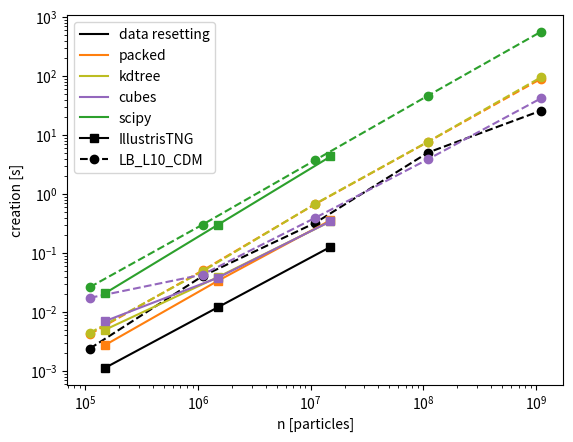
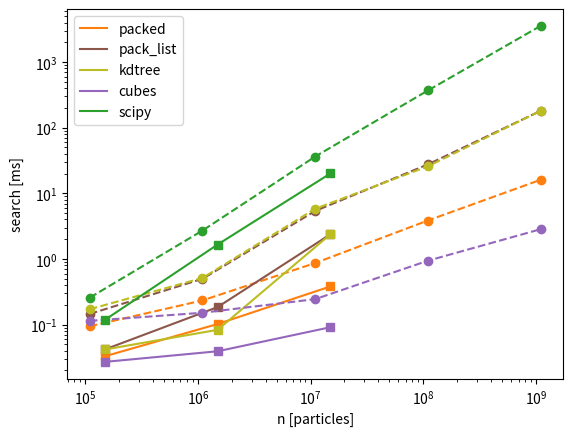
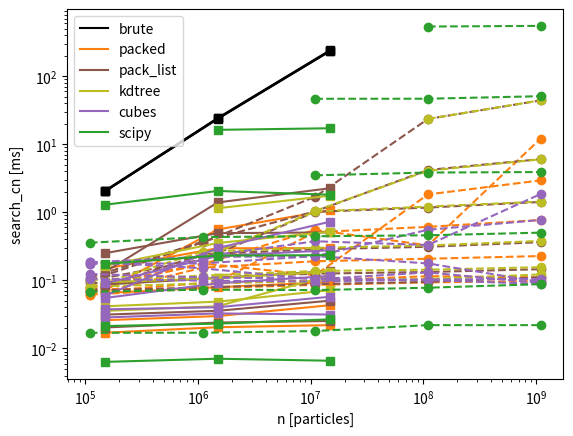
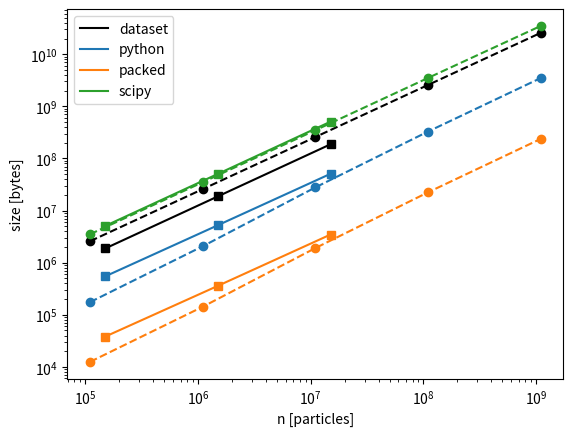
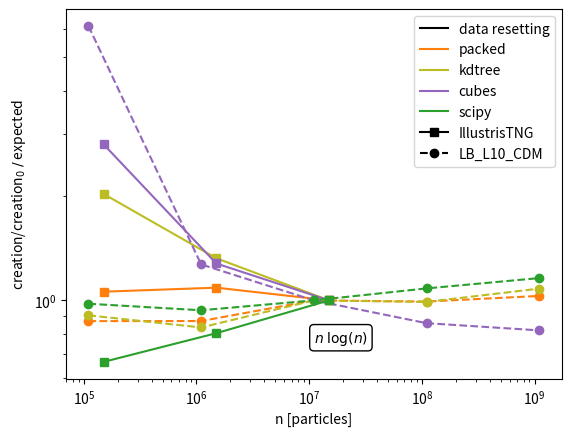
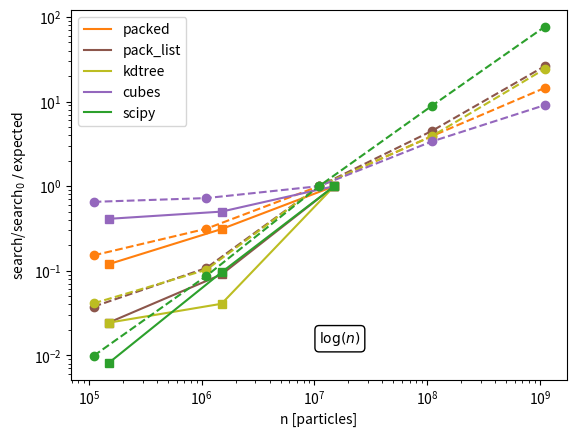
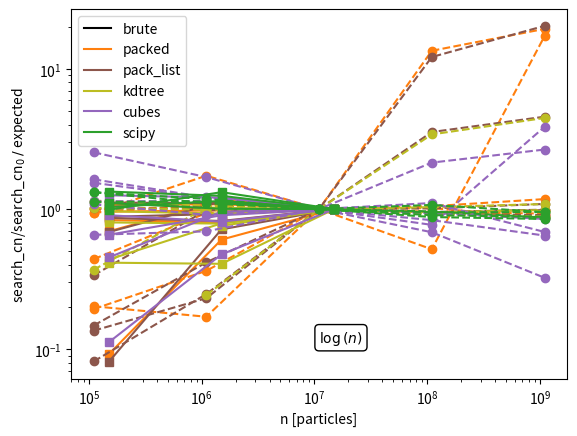
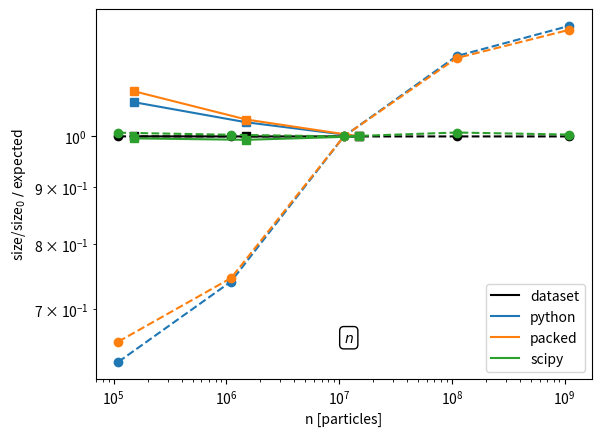
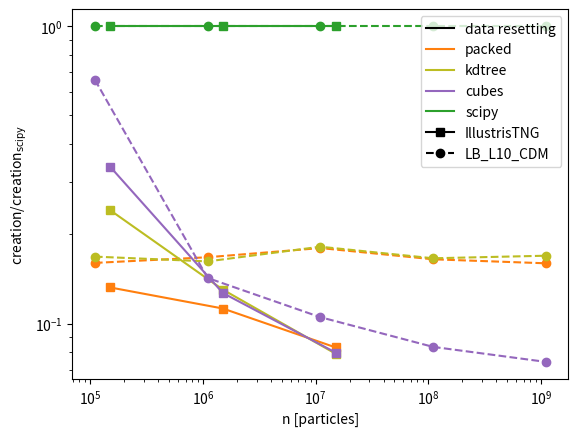
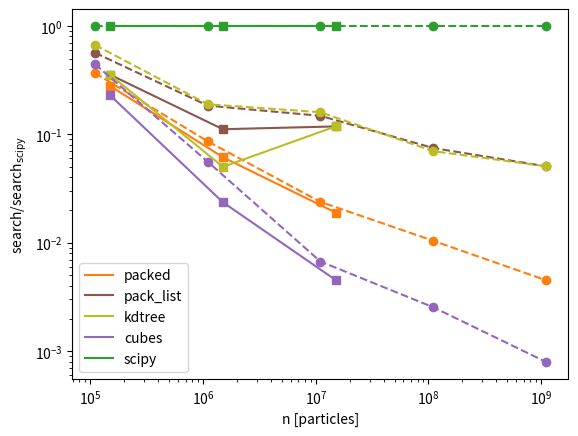
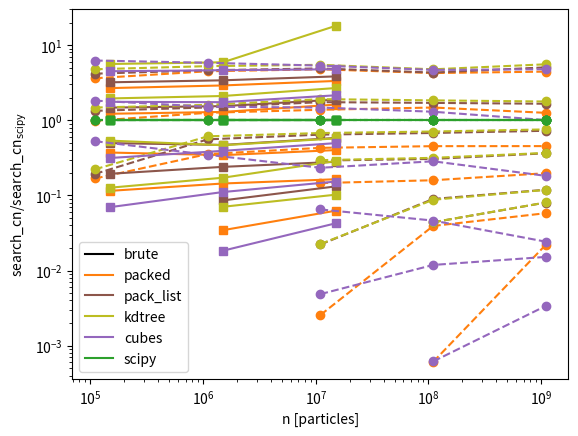
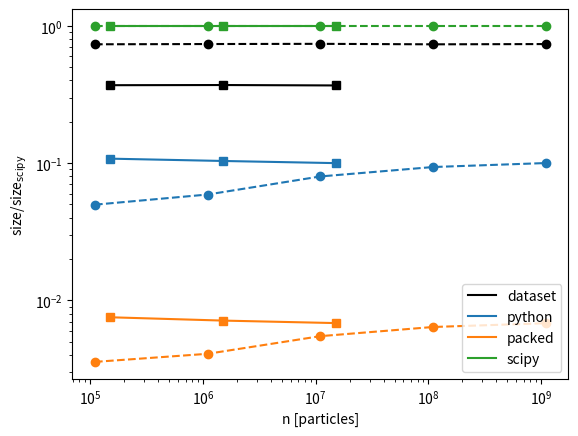
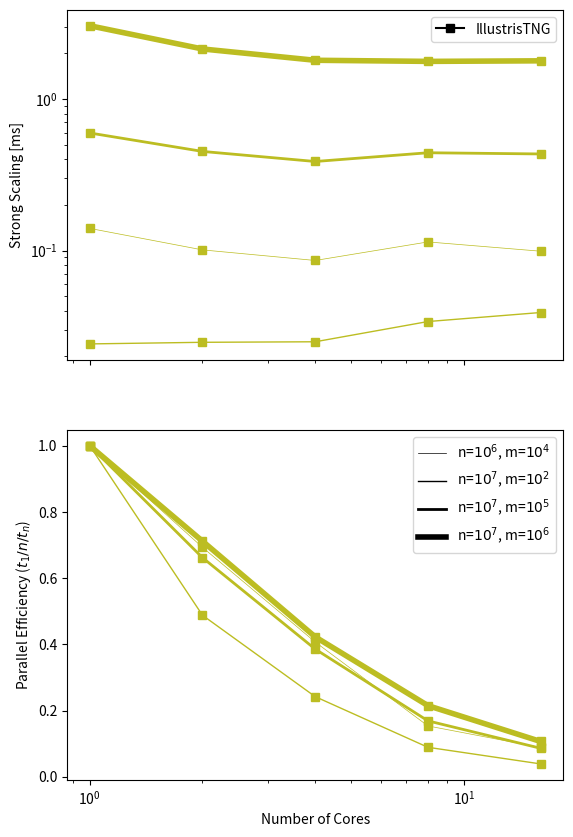

These figures' Python source, in order:
# ---
# jupyter:
#   jupytext:
#     formats: ipynb,py:percent
#     text_representation:
#       extension: .py
#       format_name: percent
#       format_version: '1.3'
#       jupytext_version: 1.19.1
#   kernelspec:
#     display_name: packingcubes-jupyter
#     language: python
#     name: python3
# ---

# %% [markdown]
# # Benchmarking Plots

# %%

# %% [markdown]
# # Imports

# %%
import matplotlib.pyplot as plt
import numpy as np

# %%

# %% [markdown]
# # Data
# (Note: master data source for Illustris and LB_L10_CDM in notes. This may not
# be up to date)

# %% [markdown]
# ## IllustrisTNG

# %%
n = [1.5e5, 1.5e6, 1.5e7]
m = [100, 1000, 10000, 100000, 1_000_000]

creation = {
    "data resetting": [
        1.13e-3,
        0.012,
        0.127,
    ],
    "python": [
        0.0482,
        0.54,
        6.49,
    ],
    "packed": [
        0.00275,
        0.0337,
        0.360,
    ],
    "kdtree": [
        0.005,
        0.039,
        0.343,
    ],
    "cubes": [
        0.007,
        0.038,
        0.346,
    ],
    "scipy": [
        0.0208,
        0.300,
        4.33,
    ],
}

search = {
    "python": [
        1.25,
        4.49,
        17.8,
    ],
    "packed": [
        0.0329,
        0.102,
        0.3811,
    ],
    "pack_list": [0.0418, 0.1849, 2.3762],
    "kdtree": [0.0417, 0.0832, 2.3758],
    "cubes": [
        0.027,
        0.0392,
        0.0911,
    ],
    "scipy": [
        0.118,
        1.66,
        20.1,
    ],
}

search_cn = {
    "brute": [
        [2.03, 2.08, 2.04, np.nan, np.nan],
        [24, 24.3, 23.6, np.nan, np.nan],
        [236, 243, 238, np.nan, np.nan],
    ],
    "packed": [
        [0.017, 0.026, 0.0651, 0.1488, 0.0716],
        [0.0205, 0.0299, 0.0794, 0.2967, 0.5611],
        [0.022, 0.0432, 0.0942, 0.2974, 1.0759],
    ],
    "pack_list": [
        [0.0203, 0.0314, 0.0869, 0.251, 0.133],
        [0.024, 0.0357, 0.1086, 0.4941, 1.398],
        [0.0253, 0.0504, 0.1367, 0.5073, 2.2656],
    ],
    "kdtree": [
        [0.0356, 0.0416, 0.0938, 0.1639, np.nan],
        [0.0417, 0.0487, 0.1076, 0.3542, 1.1493],
        [0.119, 0.0718, 0.1347, 0.52, 1.7581],
    ],
    "cubes": [
        [0.0285, 0.0375, 0.0551, 0.0903, 0.0592],
        [0.0327, 0.0403, 0.0906, 0.2284, 0.299],
        [0.0315, 0.0575, 0.1165, 0.2771, 0.731],
    ],
    "scipy": [
        [6.3418e-03, 2.1304e-02, 1.7510e-01, 1.2945e00, np.nan],
        [7.0537e-03, 2.3151e-02, 2.3133e-01, 2.0613e00, 1.6306e01],
        [6.5945e-03, 2.6757e-02, 2.3498e-01, 1.8143e00, 1.7211e01],
    ],
}

numba_only = {"packed": [0.0315, 0.0299, 0.0402]}

num_cores = [1, 2, 4, 8, 16]
core_scaling = {
    "cubes": [
        {"n": 1.6e6, "m": 1e4, "t": [0.0378, 0.0368, 0.0352, 0.0471, 0.0409]},
        {"n": 1.6e7, "m": 100, "t": [0.0125, 0.0126, 0.0125, 0.0148, 0.020]},
        {"n": 1.6e7, "m": 1e5, "t": [0.0989, 0.0972, 0.0964, 0.126, 0.237]},
    ],
    "kdtree-search": [
        {"n": 1.6e6, "m": 1e4, "t": [0.140, 0.101, 0.086, 0.114, 0.099]},
        {"n": 1.6e7, "m": 100, "t": [0.0242, 0.0248, 0.025, 0.034, 0.039]},
        {"n": 1.6e7, "m": 1e5, "t": [0.597, 0.451, 0.387, 0.442, 0.434]},
        {"n": 1.6e7, "m": 1e6, "t": [3.046, 2.140, 1.802, 1.772, 1.787]},
    ],
}

size = {
    "dataset": [
        1871217,
        18710649,
        187104885,
    ],
    "python": [
        545461,
        5231664,
        50810413,
    ],
    "packed": [
        38088,
        359177,
        3468337,
    ],
    "scipy": [
        5063559,
        50484807,
        508383527,
    ],
}

illustris = {
    "name": "IllustrisTNG",
    "creation": creation,
    "search": search,
    "search_cn": search_cn,
    "size": size,
    "numba_only": numba_only,
    "num_cores": num_cores,
    "core_scaling": core_scaling,
    "n": n,
    "m": m,
    "marker": "s",
    "ls": "-",
}

# %% [markdown]
# ## Simba

# %%
n = [1.5e5, 1.5e6, 1.5e7]
m = [100, 1000, 10000]

creation = {
    "data resetting": [
        1.15e-3,
        12.3e-3,
        134e-3,
    ],
    "python": [
        0.0482,
        0.575,
        6.65,
    ],
    "packed": [
        0.0379,
        0.460,
        5.53,
    ],
    "kdtree": [
        np.nan,
        np.nan,
        np.nan,
    ],
    "cubes": [
        np.nan,
        np.nan,
        np.nan,
    ],
    "scipy": [
        0.0186,
        0.231,
        2.82,
    ],
}

search = {
    "python": [
        1.26,
        4.87,
        20.3,
    ],
    "packed": [
        0.87,
        2.07,
        4.66,
    ],
    "pack_list": [np.nan, np.nan, np.nan],
    "kdtree": [np.nan, np.nan, np.nan],
    "cubes": [
        np.nan,
        np.nan,
        np.nan,
    ],
    "scipy": [
        0.523,
        3.68,
        32.9,
    ],
}


search_cn = {
    "python": [
        [np.nan, np.nan, np.nan],
        [np.nan, np.nan, np.nan],
        [np.nan, np.nan, np.nan],
    ],
    "packed": [
        [np.nan, np.nan, np.nan],
        [np.nan, np.nan, np.nan],
        [np.nan, np.nan, np.nan],
    ],
    "pack_list": [
        [np.nan, np.nan, np.nan],
        [np.nan, np.nan, np.nan],
        [np.nan, np.nan, np.nan],
    ],
    "kdtree": [
        [np.nan, np.nan, np.nan],
        [np.nan, np.nan, np.nan],
        [np.nan, np.nan, np.nan],
    ],
    "cubes": [
        [np.nan, np.nan, np.nan],
        [np.nan, np.nan, np.nan],
        [np.nan, np.nan, np.nan],
    ],
    "scipy": [
        [np.nan, np.nan, np.nan],
        [np.nan, np.nan, np.nan],
        [np.nan, np.nan, np.nan],
    ],
}

size = {
    "dataset": [
        1909377,
        19092225,
        190920693,
    ],
    "python": [
        475785,
        4987588,
        50087794,
    ],
    "packed": [
        33288,
        342857,
        3423397,
    ],
    "scipy": [
        5165319,
        51502343,
        518559015,
    ],
}

simba = {
    "name": "SIMBA",
    "creation": creation,
    "search": search,
    "search_cn": search_cn,
    "size": size,
    "n": n,
    "m": m,
    "marker": "x",
    "ls": "-",
}

# %% [markdown]
# ## Swift-EAGLE

# %%
n = [1.5e5, 1.5e6, 1.5e7]
m = [100, 1000, 10000]

creation = {
    "data resetting": [
        1.22e-3,
        14.3e-3,
        142e-3,
    ],
    "python": [
        0.050,
        0.578,
        6.59,
    ],
    "packed": [
        0.0405,
        0.463,
        5.42,
    ],
    "kdtree": [
        np.nan,
        np.nan,
        np.nan,
    ],
    "cubes": [
        np.nan,
        np.nan,
        np.nan,
    ],
    "scipy": [
        0.0186,
        0.244,
        3.05,
    ],
}

search = {
    "python": [
        3.21,
        12.2,
        52.2,
    ],
    "packed": [
        1.7,
        4.68,
        12.2,
    ],
    "pack_list": [np.nan, np.nan, np.nan],
    "kdtree": [np.nan, np.nan, np.nan],
    "cubes": [
        np.nan,
        np.nan,
        np.nan,
    ],
    "scipy": [
        1.06,
        8.02,
        90.2,
    ],
}


search_cn = {
    "python": [
        [np.nan, np.nan, np.nan],
        [np.nan, np.nan, np.nan],
        [np.nan, np.nan, np.nan],
    ],
    "packed": [
        [np.nan, np.nan, np.nan],
        [np.nan, np.nan, np.nan],
        [np.nan, np.nan, np.nan],
    ],
    "pack_list": [
        [np.nan, np.nan, np.nan],
        [np.nan, np.nan, np.nan],
        [np.nan, np.nan, np.nan],
    ],
    "kdtree": [
        [np.nan, np.nan, np.nan],
        [np.nan, np.nan, np.nan],
        [np.nan, np.nan, np.nan],
    ],
    "cubes": [
        [np.nan, np.nan, np.nan],
        [np.nan, np.nan, np.nan],
        [np.nan, np.nan, np.nan],
    ],
    "scipy": [
        [np.nan, np.nan, np.nan],
        [np.nan, np.nan, np.nan],
        [np.nan, np.nan, np.nan],
    ],
}

size = {
    "dataset": [
        3813237,
        38130837,
        381306861,
    ],
    "python": [
        545559,
        4974569,
        48502428,
    ],
    "packed": [
        38088,
        341617,
        3312897,
    ],
    "scipy": [
        5158217,
        51431113,
        517846503,
    ],
}

sweagle = {
    "name": "Swift-EAGLE",
    "creation": creation,
    "search": search,
    "search_cn": search_cn,
    "size": size,
    "n": n,
    "m": m,
    "marker": "+",
    "ls": "-",
}

# %% [markdown]
# ## LB_L10_CDM

# %%
n = [
    1.1e5,
    1.1e6,
    1.1e7,
    1.1e8,
    1.1e9,
]
m = [100, 1000, 10000, 100_000, 1_000_000, 10_000_000]

creation = {
    "data resetting": [2.4e-3, 0.0407, 0.325, 5.05, 25.8],
    "python": [0.180, 0.866, 11, 101, 1100],
    "packed": [0.00422, 0.0506, 0.676, 7.66, 89.4],
    "kdtree": [
        0.00443,
        0.049,
        0.683,
        7.72,
        94.8,
    ],
    "cubes": [
        0.0174,
        0.0431,
        0.396,
        3.89,
        41.7,
    ],
    "scipy": [0.0264, 0.303, 3.77, 46.6, 561],
}

search = {
    "python": [2.5, 8.7, 61, 208, 850],
    "packed": [0.0943, 0.2334, 0.8667, 3.8573, 16.1042],
    "pack_list": [1.4520e-01, 4.9833e-01, 5.3897e00, 2.7640e01, 1.8095e02],
    "kdtree": [0.17145, 0.51316, 5.8192, 25.868, 181.12],
    "cubes": [0.114, 0.1514, 0.2442, 0.9408, 2.8417],
    "scipy": [0.257, 2.71, 36.4, 370, 3570],
}

search_cn = {
    "python": [
        [np.nan, np.nan, np.nan, np.nan, np.nan, np.nan],
        [np.nan, np.nan, np.nan, np.nan, np.nan, np.nan],
        [np.nan, np.nan, np.nan, np.nan, np.nan, np.nan],
        [np.nan, np.nan, np.nan, np.nan, np.nan, np.nan],
        [np.nan, np.nan, np.nan, np.nan, np.nan, np.nan],
    ],
    "packed": [
        [0.0616, 0.067, 0.0601, 0.0741, 0.0798, 0.0767],
        [0.0763, 0.0917, 0.1536, 0.0748, 0.177, 0.1723],
        [0.0859, 0.0993, 0.191, 0.5105, 0.1193, 0.5533],
        [0.0935, 0.1153, 0.208, 0.6113, 1.8325, 0.3268],
        [0.0977, 0.1105, 0.2278, 0.7722, 2.9517, 12.1397],
    ],
    "pack_list": [
        [0.0709, 0.0908, 0.0691, 0.0989, 0.1095, 0.0997],
        [0.0787, 0.1081, 0.2412, 0.2021, 0.3703, 0.3616],
        [0.0882, 0.1255, 0.2864, 1.0174, 1.0355, 1.7002],
        [0.0949, 0.1328, 0.3116, 1.1756, 4.1899, 23.5773],
        [0.1114, 0.146, 0.3643, 1.4212, 6.0595, 44.1897],
    ],
    "kdtree": [
        [0.0811, 0.1005, 0.0795, np.nan, np.nan, np.nan],
        [0.0893, 0.117, 0.2646, 0.2151, np.nan, np.nan],
        [0.0985, 0.1376, 0.3009, 1.0306, 1.0509, np.nan],
        [0.1049, 0.1435, 0.3259, 1.2153, 4.0881, 23.6259],
        [0.1223, 0.1564, 0.3802, 1.4381, 6.0231, 44.2495],
    ],
    "cubes": [
        [0.1061, 0.1242, 0.1885, 0.176, 0.1842, 0.1763],
        [0.099, 0.1105, 0.1504, 0.1775, 0.2214, 0.2238],
        [0.0962, 0.1064, 0.1037, 0.2274, 0.2264, 0.3759],
        [0.103, 0.1013, 0.1308, 0.1776, 0.5545, 0.3313],
        [0.105, 0.0885, 0.0915, 0.0946, 0.7726, 1.8603],
    ],
    "scipy": [
        [0.017, 0.068, 0.358, np.nan, np.nan, np.nan],
        [0.017, 0.073, 0.433, np.nan, np.nan, np.nan],
        [0.018, 0.072, 0.445, 3.499, 46.656, np.nan],
        [0.022, 0.078, 0.46, 3.844, 46.758, 537.854],
        [0.022, 0.088, 0.503, 3.911, 50.929, 550.015],
    ],
}

size = {
    "dataset": [2577165, 25769973, 257698221, 2576980557, 25769803917],
    "python": [174704, 2062787, 27842084, 328732478, 3499040395],
    "packed": [12488, 142417, 1908497, 22438977, 237917597],
    "scipy": [3510121, 34949961, 348316393, 3511474721, 34963718503],
}

numba_only = {"packed": []}

num_cores = [1, 2, 4, 8, 16, 32, 48]
core_scaling = {
    "cubes": [
        {"n": 1.1e8, "m": 100, "t": [0.0429]},
        {"n": 1.1e8, "m": 1e4, "t": [0.129]},
        {"n": 1.1e8, "m": 1e5, "t": [0.513]},
        {"n": 1.1e9, "m": 100, "t": [0.0539]},
        {"n": 1.1e9, "m": 1e4, "t": []},
        {"n": 1.1e9, "m": 1e5, "t": []},
    ]
}

extra = {
    "notes": [
        (
            "Run on nvdimm(DR,PyOct creation & search) & snapshot 6/"
            "icx otherwise, snapshot 13"
        ),
        (
            "Run on nvdimm(DR,PyOct creation & search) & snapshot 6/"
            "icx otherwise, snapshot 13"
        ),
        (
            "Run on nvdimm(DR,PyOct creation & search) & snapshot 6/"
            "icx otherwise, snapshot 13"
        ),
        (
            "Run on nvdimm(DR,PyOct creation & search) & snapshot 6/"
            "icx otherwise, snapshot 13"
        ),
        (
            "Run on nvdimm(DR,PyOct creation & search) & snapshot 6/"
            "icx otherwise, snapshot 13"
        ),
    ]
}

LB_L10_CDM = {
    "name": "LB_L10_CDM",
    "creation": creation,
    "search": search,
    "search_cn": search_cn,
    "size": size,
    "n": n,
    "m": m,
    "marker": "o",
    "ls": "--",
    "extra": extra,
}

# %% [markdown]
# ## Thesan-XL
# IntCoordinates_111 from Flagship_new/PartType0 -
# $213209550877\sim 2.1\times10^{11}$ particles

# %%
n = []
m = [100, 1000, 10000, 100_000, 1_000_000, 10_000_000]

creation = {
    "data resetting": [],
    "python": [],
    "packed": [],
    "kdtree": [],
    "cubes": [],
    "scipy": [],
}

search = {
    "python": [],
    "packed": [],
    "pack_list": [],
    "kdtree": [],
    "cubes": [],
    "scipy": [],
}

search_cn = {
    "python": [],
    "packed": [],
    "pack_list": [],
    "kdtree": [],
    "cubes": [],
    "scipy": [],
}

size = {
    "dataset": [],
    "python": [],
    "packed": [],
    "scipy": [],
}

numba_only = {"packed": []}

num_cores = [1, 2, 4, 8, 16, 32, 48, 64]
core_scaling = {
    "cubes": [
        {"n": 1.1e8, "m": 100, "t": []},
        {"n": 1.1e8, "m": 1e4, "t": []},
        {"n": 1.1e8, "m": 1e5, "t": []},
        {"n": 1.1e9, "m": 100, "t": []},
        {"n": 1.1e9, "m": 1e4, "t": []},
        {"n": 1.1e9, "m": 1e5, "t": []},
    ]
}

extra = {
    "notes": [
        (
            "Run on nvdimm(DR,PyOct creation & search) & snapshot 6/"
            "icx otherwise, snapshot 13"
        ),
        (
            "Run on nvdimm(DR,PyOct creation & search) & snapshot 6/"
            "icx otherwise, snapshot 13"
        ),
        (
            "Run on nvdimm(DR,PyOct creation & search) & snapshot 6/"
            "icx otherwise, snapshot 13"
        ),
        (
            "Run on nvdimm(DR,PyOct creation & search) & snapshot 6/"
            "icx otherwise, snapshot 13"
        ),
        (
            "Run on nvdimm(DR,PyOct creation & search) & snapshot 6/"
            "icx otherwise, snapshot 13"
        ),
    ]
}

ThesanXL = {
    "name": "LB_L10_CDM",
    "creation": creation,
    "search": search,
    "search_cn": search_cn,
    "size": size,
    "n": n,
    "m": m,
    "marker": "o",
    "ls": "--",
    "extra": extra,
}

# %% [markdown]
# ## Metadata

# %% jupyter={"source_hidden": true}
units = {
    "n": "particles",
    "creation": "s",
    "search": "ms",
    "search_cn": "ms",
    "size": "bytes",
}

# %% jupyter={"source_hidden": true}
metrics = {
    "creation": {
        "data resetting": "k",
        "packed": "tab:orange",
        "kdtree": "tab:olive",
        "cubes": "tab:purple",
        "scipy": "tab:green",
    },
    "search": {
        "packed": "tab:orange",
        "pack_list": "tab:brown",
        "kdtree": "tab:olive",
        "cubes": "tab:purple",
        "scipy": "tab:green",
    },
    "search_cn": {
        "brute": "k",
        "packed": "tab:orange",
        "pack_list": "tab:brown",
        "kdtree": "tab:olive",
        "cubes": "tab:purple",
        "scipy": "tab:green",
    },
    "size": {
        "dataset": "k",
        "python": "tab:blue",
        "packed": "tab:orange",
        "scipy": "tab:green",
    },
}


# %%
particle_threshold = 400

expected = {
    "creation": lambda n: n * np.log10(n),
    "search": lambda n: np.log10(n),
    # "search": lambda n: np.sqrt(n),
    # "size":lambda n: 1.2*n/10**(np.floor(np.log10(n/particle_threshold)))
    "search_cn": lambda n: np.log2(n),
    "size": lambda n: n,
}
expected_label = {
    "creation": r"$n\; \log(n)$",
    "search": r"$\log(n)$",
    # "search": r"$\sqrt{n}$",
    "search_cn": r"$\log{(n)}$",
    # "size":(
    #     r"$1.2\times\frac{n}{10^{\left\lfloor n/"
    #     f"{particle_threshold}"
    #     r"\right\rfloor}}$")
    "size": r"$n$",
}

m_expected = {
    "search_cn": lambda m: 1,
}
m_expected_label = {
    "search_cn": r""  # r"$m \times$"
}

ignore_metrics = ["creation:data resetting", "search_cn:brute"]

# %% [markdown]
# # Plotting

# %% [markdown]
# ## Sim choice

# %%
sims = [illustris, LB_L10_CDM, simba, sweagle]
sims = [illustris, LB_L10_CDM]
# sims = [LB_L10_CDM]

# %% [markdown]
# ## Raw

# %% jupyter={"source_hidden": true}
figs = []
axs = []

for i, t in enumerate(metrics):
    fig, ax = plt.subplots()
    figs.append(fig)
    axs.append(ax)
    for m, c in metrics[t].items():
        for sim in sims:
            n = np.array(sim["n"])
            y = np.array(sim[t].get(m, np.full_like(n, np.nan)))
            axs[i].loglog(n, y, color=c, marker=sim["marker"], ls=sim["ls"])
        axs[i].plot(np.nan, np.nan, color=c, label=m)

    axs[i].set_xlabel(f"n [{units['n']}]")
    axs[i].set_ylabel(f"{t} [{units[t]}]")

for sim in sims:
    axs[0].plot(
        np.nan, np.nan, color="k", marker=sim["marker"], ls=sim["ls"], label=sim["name"]
    )
for ax in axs:
    ax.legend()

# %% [markdown]
# ## Expected

# %% jupyter={"source_hidden": true}
figs = []
axs = []

scale_index = 2
m_scale_index = 0

for i, t in enumerate(metrics):
    fig, ax = plt.subplots()
    figs.append(fig)
    axs.append(ax)
    used_m = False
    for m, c in metrics[t].items():
        for sim in sims:
            if f"{t}:{m}" in ignore_metrics:
                continue
            n = np.array(sim["n"])
            y = np.array(sim[t].get(m, np.full_like(n, np.nan)))
            msim = np.array(sim["m"])
            if len(y.shape) > 1:
                expected_y = np.empty_like(y)
                for j in range(y.shape[1]):
                    expected_y[:, j] = (
                        (y[:, j] / y[scale_index, j])
                        * expected[t](n[scale_index])
                        / expected[t](n)
                        * m_expected[t](msim[m_scale_index])
                        / m_expected[t](msim[j])
                    )
                used_m = True
            else:
                expected_y = (
                    (y / y[scale_index]) * expected[t](n[scale_index]) / expected[t](n)
                )
            axs[i].loglog(n, expected_y, color=c, marker=sim["marker"], ls=sim["ls"])
        axs[i].plot(np.nan, np.nan, color=c, label=m)

    axs[i].set_xlabel(f"n [{units['n']}]")
    axs[i].set_ylabel(f"{t}/{t}" r"$_0$ $/$ expected")
    label = expected_label[t]
    if used_m:
        label = m_expected_label[t] + label
    axs[i].text(
        0.5,
        0.1,
        label,
        transform=axs[i].transAxes,
        bbox={
            "boxstyle": "round",
            "fc": "w",
        },
    )

for sim in sims:
    axs[0].plot(
        np.nan, np.nan, color="k", marker=sim["marker"], ls=sim["ls"], label=sim["name"]
    )
for ax in axs:
    ax.legend()

# %% [markdown]
# ## Normalized

# %% jupyter={"source_hidden": true}
figs = []
axs = []

scale_index = 0

for i, t in enumerate(metrics):
    fig, ax = plt.subplots()
    figs.append(fig)
    axs.append(ax)
    for m, c in metrics[t].items():
        for sim in sims:
            if f"{t}:{m}" in ignore_metrics:
                continue
            n = np.array(sim["n"])
            yk = np.array(sim[t]["scipy"])
            y = np.array(sim[t].get(m, np.full_like(yk, np.nan)))
            msim = np.array(sim["m"])
            if len(y.shape) > 1 and len(yk.shape) == 1:
                norm_y = np.empty_like(y)
                for j in range(y.shape[1]):
                    norm_y[:, j] = y[:, j] / yk
            else:
                norm_y = y / yk
            axs[i].loglog(n, norm_y, color=c, marker=sim["marker"], ls=sim["ls"])
        axs[i].plot(np.nan, np.nan, color=c, label=m)

    axs[i].set_xlabel(f"n [{units['n']}]")
    axs[i].set_ylabel(f"{t}/{t}" r"$_{\text{scipy}}$")

for sim in sims:
    axs[0].plot(
        np.nan, np.nan, color="k", marker=sim["marker"], ls=sim["ls"], label=sim["name"]
    )
for ax in axs:
    ax.legend()

# %% [markdown]
# ## Strong Scaling and Parallel Efficiency

# %%
fig, axs = plt.subplots(2, 1, sharex=True)
fig.set_figheight(10)
labels = {}
lw_base = 0.5
for sim in sims:
    if "num_cores" not in sim:
        continue
    num_cores = sim["num_cores"]
    core_scaling = sim["core_scaling"]["kdtree-search"]
    c = metrics["search_cn"]["kdtree"]
    for cs in core_scaling:
        n = cs["n"]
        m = cs["m"]
        t = np.array(cs["t"])
        label = f"n=$10^{{{int(np.log10(n))}}}$, m=$10^{{{int(np.log10(m))}}}$"
        if label not in labels:
            lw = lw_base
            axs[1].plot(np.nan, np.nan, color="k", label=label, lw=lw)
            lw_base *= 2
            labels[label] = lw
        else:
            lw = labels[label]
        axs[0].loglog(num_cores, t, color=c, marker=sim["marker"], ls=sim["ls"], lw=lw)
        t1 = t[0]
        efficiency = t1 / num_cores / t
        axs[1].semilogx(
            num_cores, efficiency, color=c, marker=sim["marker"], ls=sim["ls"], lw=lw
        )
    axs[0].plot(
        np.nan, np.nan, color="k", marker=sim["marker"], ls=sim["ls"], label=sim["name"]
    )


axs[0].set_ylabel("Strong Scaling [ms]")
axs[1].set_ylabel("Parallel Efficiency ($t_1/n/t_n$)")
axs[1].set_xlabel("Number of Cores")

axs[0].legend()
axs[1].legend()

# %% [markdown]
#

# %%
